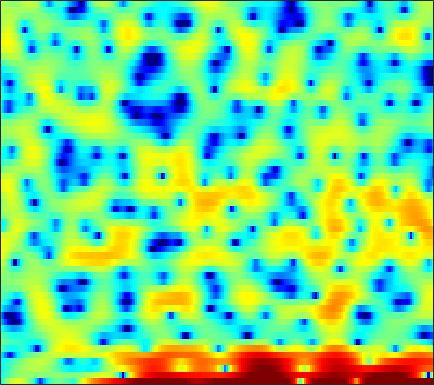

The data file committed next to this chart (first rows):
-4.432, -2.4836, -0.33378, 1.2302, 2.0833, 2.9646, 3.4653, 3.6713, 3.7702, 3.5437, 3.0251, 2.5092, 1.5172, 0.11629, -1.2318, -3.6487, -6.8084, -9.8455, -13.642, -11.913, -8.0739, -5.7434, -3.7174, -2.2949
-4.571, -3.932, -3.049, -2.17, -1.557, -0.8284, -0.2305, 0.1427, 0.5268, 0.7858, 0.9183, 0.957, 0.9263, 0.83, 0.7326, 0.5941, 0.4595, 0.3747, 0.304, 0.2691, 0.2817, 0.2967, 0.3186, 0.3424
-5.538, -4.696, -3.677, -2.744, -2.119, -1.354, -0.6722, -0.2055, 0.3364, 0.8032, 1.188, 1.43, 1.671, 1.849, 1.935, 1.992, 1.985, 1.928, 1.805, 1.623, 1.353, 1.095, 0.6801, 0.1707
-5.084, -4.678, -4.164, -3.639, -3.219, -2.655, -2.036, -1.551, -0.8916, -0.2536, 0.3514, 0.7736, 1.27, 1.695, 1.958, 2.245, 2.45, 2.542, 2.577, 2.522, 2.339, 2.127, 1.72, 1.133
-5.805, -7.315, -10.03, -13.67, -15.85, -13.82, -9.987, -7.707, -5.462, -3.889, -2.745, -2.118, -1.498, -1.08, -0.8342, -0.52, -0.1789, 0.1224, 0.5914, 1.125, 1.659, 2.034, 2.465, 2.797
-1.663, -2.507, -3.595, -4.464, -4.851, -4.955, -4.703, -4.382, -3.929, -3.658, -3.649, -3.875, -4.566, -5.849, -7.323, -10.35, -15.12, -16.46, -10.93, -6.331, -3.166, -1.375, 0.4812, 1.935
-0.2592, -0.7097, -1.274, -1.759, -2.059, -2.378, -2.628, -2.777, -2.954, -3.152, -3.376, -3.581, -3.928, -4.371, -4.719, -5.122, -5.265, -5.07, -4.338, -3.203, -1.902, -0.9228, 0.2892, 1.363
-1.599, -2.121, -2.766, -3.332, -3.682, -4.034, -4.241, -4.309, -4.273, -4.132, -3.897, -3.693, -3.366, -3.001, -2.703, -2.27, -1.792, -1.399, -0.8308, -0.2241, 0.4028, 0.8671, 1.469, 2.024
-4.21, -5.148, -6.376, -7.519, -8.263, -8.968, -9.205, -9.063, -8.443, -7.466, -6.296, -5.385, -4.19, -3.055, -2.266, -1.305, -0.4256, 0.1603, 0.8622, 1.466, 1.984, 2.312, 2.672, 2.946
-7.731, -9.63, -12.34, -15.17, -17.34, -20.62, -24.91, -25.24, -19.11, -13.92, -10.06, -7.751, -5.2, -3.109, -1.79, -0.3147, 0.8914, 1.639, 2.438, 3.033, 3.438, 3.619, 3.715, 3.646
-9.38, -12.51, -18.24, -28.21, -29.32, -22.53, -19.33, -17.45, -14.51, -11.23, -8.143, -6.065, -3.593, -1.486, -0.1287, 1.396, 2.61, 3.314, 4.019, 4.443, 4.608, 4.548, 4.232, 3.634
-5.282, -6.59, -8.211, -9.57, -10.24, -10.61, -10.42, -9.87, -8.73, -7.153, -5.241, -3.766, -1.843, -0.07591, 1.096, 2.429, 3.475, 4.065, 4.586, 4.807, 4.701, 4.414, 3.736, 2.701
-2.733, -3.482, -4.659, -6.103, -7.473, -9.857, -13.17, -16.1, -15.58, -10.58, -6.495, -4.115, -1.56, 0.4359, 1.638, 2.898, 3.799, 4.25, 4.573, 4.572, 4.271, 3.85, 3.022, 1.922
-1.67, -1.811, -2.251, -2.959, -3.679, -4.784, -5.878, -6.339, -6.01, -4.614, -2.712, -1.322, 0.3559, 1.722, 2.549, 3.379, 3.908, 4.116, 4.13, 3.854, 3.279, 2.659, 1.571, 0.1949
-1.24, -0.9123, -0.6828, -0.6023, -0.6025, -0.6064, -0.5766, -0.4667, -0.1817, 0.2586, 0.811, 1.266, 1.867, 2.392, 2.711, 3.012, 3.13, 3.083, 2.824, 2.311, 1.528, 0.7289, -0.6387, -2.414
-0.3572, -0.1354, 0.07515, 0.208, 0.2897, 0.3805, 0.5026, 0.6157, 0.8121, 1.065, 1.347, 1.564, 1.833, 2.06, 2.179, 2.25, 2.198, 2.063, 1.745, 1.246, 0.5515, -0.1048, -1.18, -2.496
0.5992, 0.5027, 0.3275, 0.1228, -0.02906, -0.1825, -0.2332, -0.1965, -0.0389, 0.2202, 0.5415, 0.7985, 1.111, 1.371, 1.512, 1.603, 1.588, 1.503, 1.288, 0.9705, 0.5576, 0.1849, -0.3725, -0.9917
1.552, 1.047, 0.1891, -0.8417, -1.677, -2.726, -3.395, -3.454, -2.946, -2.056, -1.096, -0.4444, 0.2735, 0.7897, 1.051, 1.25, 1.282, 1.222, 1.054, 0.8194, 0.5624, 0.3856, 0.1795, 0.04393
3.133, 2.337, 0.8465, -1.321, -3.606, -8.35, -19.65, -19.33, -8.885, -4.625, -2.168, -0.9575, 0.1336, 0.7611, 0.9992, 1.06, 0.872, 0.5912, 0.0675, -0.5489, -1.15, -1.468, -1.57, -1.234
4.502, 3.944, 2.927, 1.646, 0.5556, -0.8841, -1.949, -2.231, -1.945, -1.29, -0.6358, -0.2633, 0.009893, 0.04138, -0.09703, -0.5089, -1.177, -1.893, -3.205, -5.11, -7.89, -10.76, -13.61, -10.08
4.678, 4.376, 3.865, 3.26, 2.765, 2.113, 1.479, 1.048, 0.5241, 0.0008655, -0.5674, -1.05, -1.77, -2.549, -3.146, -3.895, -4.618, -5.176, -6.012, -7.089, -8.419, -9.374, -9.718, -8.284
4.632, 4.394, 4.074, 3.715, 3.421, 2.978, 2.456, 1.966, 1.173, 0.1616, -1.131, -2.337, -4.297, -6.675, -8.521, -10.22, -10.08, -9.172, -7.918, -6.934, -6.2, -5.719, -5.063, -4.272
3.478, 3.242, 3.145, 3.246, 3.352, 3.405, 3.294, 3.051, 2.464, 1.529, 0.1768, -1.17, -3.557, -6.905, -10.14, -13.98, -11.98, -9.397, -6.909, -5.348, -4.4, -3.951, -3.579, -3.311
-3.798, -4.314, -2.249, 0.2342, 1.663, 2.992, 3.735, 4.006, 4.004, 3.653, 2.979, 2.311, 1.27, 0.1809, -0.589, -1.347, -1.71, -1.788, -1.782, -1.869, -2.189, -2.664, -3.699, -5.306
-4.851, -5.223, -3.292, -0.8548, 0.6023, 2.029, 2.928, 3.315, 3.531, 3.449, 3.137, 2.789, 2.223, 1.627, 1.183, 0.6577, 0.1932, -0.1094, -0.5339, -1.022, -1.7, -2.42, -3.771, -5.726
0.4091, 0.4282, 0.7295, 1.227, 1.619, 2.054, 2.35, 2.422, 2.323, 2.012, 1.516, 1.047, 0.3457, -0.3806, -0.8479, -1.365, -1.69, -1.815, -1.871, -1.891, -1.947, -2.027, -2.239, -2.474
0.882, 1.283, 1.803, 2.212, 2.436, 2.579, 2.502, 2.302, 1.804, 1.048, 0.01135, -0.9497, -2.462, -4.167, -5.431, -6.591, -6.582, -5.908, -4.63, -3.425, -2.436, -1.846, -1.219, -0.7462
-0.1689, 1.024, 2.134, 2.822, 3.098, 3.182, 2.936, 2.557, 1.788, 0.6931, -0.7421, -2.096, -4.415, -7.751, -11.45, -20.73, -16.58, -10.9, -6.724, -4.12, -2.373, -1.448, -0.5575, 0.02829
0.8521, 1.976, 3.008, 3.57, 3.716, 3.581, 3.095, 2.512, 1.474, 0.1955, -1.259, -2.378, -3.753, -4.895, -5.519, -5.813, -5.352, -4.596, -3.347, -2.121, -1.145, -0.6445, -0.2704, -0.2225
3.651, 4.053, 4.413, 4.518, 4.392, 3.906, 3.054, 2.112, 0.4551, -1.694, -4.352, -6.381, -7.966, -7.191, -5.954, -4.235, -2.813, -1.935, -1.017, -0.3872, -0.07107, -0.03858, -0.3107, -1.027
4.263, 4.439, 4.539, 4.451, 4.234, 3.697, 2.812, 1.886, 0.1869, -2.208, -5.545, -8.768, -11.52, -8.539, -5.938, -3.381, -1.676, -0.7996, -0.03901, 0.2886, 0.2392, -0.0316, -0.7174, -1.764
2.367, 2.618, 2.85, 2.933, 2.89, 2.692, 2.305, 1.91, 1.216, 0.4124, -0.3809, -0.8524, -1.174, -1.051, -0.7441, -0.2263, 0.2389, 0.4631, 0.5586, 0.3989, -0.03328, -0.5563, -1.501, -2.686
-0.7086, -0.2031, 0.3513, 0.7666, 0.9971, 1.231, 1.394, 1.491, 1.588, 1.659, 1.721, 1.772, 1.842, 1.924, 1.985, 2.013, 1.942, 1.788, 1.405, 0.8071, -0.03411, -0.8461, -2.159, -3.778
-4.05, -3.235, -2.53, -2.059, -1.762, -1.318, -0.6872, -0.1386, 0.6961, 1.506, 2.214, 2.66, 3.126, 3.43, 3.545, 3.531, 3.33, 3.043, 2.468, 1.639, 0.5303, -0.4879, -2.151, -4.229
-5.174, -4.904, -5.24, -6.321, -7.399, -8.091, -6.521, -4.463, -1.845, 0.2496, 1.837, 2.737, 3.608, 4.154, 4.366, 4.421, 4.22, 3.911, 3.292, 2.431, 1.314, 0.3013, -1.305, -3.231
-3.262, -3.696, -4.851, -6.956, -9.337, -12.09, -9.191, -5.877, -2.41, 0.06147, 1.815, 2.772, 3.664, 4.186, 4.371, 4.373, 4.116, 3.768, 3.115, 2.269, 1.248, 0.3567, -0.9666, -2.459
-0.8649, -1.05, -1.378, -1.705, -1.864, -1.759, -1.207, -0.5281, 0.509, 1.534, 2.398, 2.897, 3.345, 3.53, 3.503, 3.24, 2.748, 2.24, 1.408, 0.4503, -0.5681, -1.33, -2.333, -3.297
0.4951, 0.5791, 0.6716, 0.7796, 0.903, 1.124, 1.431, 1.712, 2.108, 2.474, 2.761, 2.89, 2.911, 2.729, 2.432, 1.806, 0.9005, 0.02892, -1.377, -2.987, -4.587, -5.529, -6.153, -6.099
0.7679, 0.9611, 1.183, 1.386, 1.545, 1.772, 2.022, 2.2, 2.435, 2.618, 2.714, 2.709, 2.561, 2.217, 1.803, 1.002, -0.1688, -1.353, -3.49, -6.626, -11.75, -19.1, -18.84, -10.89
-0.2158, -0.1263, -0.03131, 0.09682, 0.2258, 0.474, 0.7783, 1.016, 1.329, 1.597, 1.781, 1.847, 1.82, 1.639, 1.387, 0.8737, 0.1162, -0.6339, -1.886, -3.403, -4.949, -5.755, -5.792, -4.713
-2.603, -3.033, -3.567, -3.832, -3.77, -3.334, -2.657, -2.082, -1.387, -0.8128, -0.3623, -0.1134, 0.1325, 0.2975, 0.3762, 0.4056, 0.378, 0.3043, 0.1467, -0.02879, -0.1495, -0.1662, -0.01927, 0.3136
-5.537, -7.37, -10.55, -13.65, -13.42, -10.4, -7.605, -6.063, -4.619, -3.708, -3.179, -2.929, -2.657, -2.285, -1.878, -1.168, -0.3744, 0.2098, 0.9005, 1.468, 1.912, 2.177, 2.464, 2.698
-5.135, -7.052, -10.13, -12.8, -12.79, -10.5, -8.162, -6.876, -5.775, -5.38, -5.737, -6.474, -7.918, -8.671, -7.606, -4.772, -2.084, -0.4474, 1.233, 2.417, 3.2, 3.581, 3.843, 3.879
-2.704, -3.796, -5.107, -6.058, -6.333, -6.19, -5.606, -5.085, -4.562, -4.498, -5.123, -6.253, -8.908, -11.39, -9.406, -4.708, -1.155, 0.7665, 2.597, 3.78, 4.427, 4.604, 4.473, 3.956
-3.367, -4.756, -6.897, -9.034, -9.951, -9.234, -7.192, -5.66, -3.978, -2.78, -1.992, -1.597, -1.13, -0.5074, 0.162, 1.324, 2.544, 3.37, 4.236, 4.747, 4.855, 4.631, 3.899, 2.582
-5.683, -7.074, -9.818, -14.15, -17.59, -14.31, -9.316, -6.654, -4.113, -2.274, -0.9119, -0.08977, 0.8315, 1.622, 2.174, 2.838, 3.422, 3.773, 4.082, 4.155, 3.944, 3.574, 2.741, 1.469
-6.466, -6.51, -6.715, -6.83, -6.696, -6.019, -4.899, -3.921, -2.637, -1.482, -0.4905, 0.1522, 0.8825, 1.498, 1.897, 2.335, 2.677, 2.859, 2.983, 2.956, 2.755, 2.488, 1.967, 1.277
-5.965, -5.141, -4.306, -3.641, -3.193, -2.597, -1.996, -1.555, -0.9769, -0.4484, 0.01981, 0.3248, 0.6846, 1.002, 1.205, 1.458, 1.66, 1.778, 1.88, 1.902, 1.831, 1.705, 1.455, 1.116
-3.303, -2.461, -1.564, -0.8881, -0.4933, -0.09183, 0.1888, 0.3205, 0.4162, 0.4123, 0.3401, 0.2523, 0.1404, 0.06252, 0.04967, 0.1347, 0.3033, 0.4663, 0.6908, 0.8663, 0.9752, 0.9885, 0.9246, 0.7658
0.4653, 0.9945, 1.56, 1.959, 2.146, 2.228, 2.123, 1.927, 1.485, 0.8547, 0.02947, -0.6833, -1.688, -2.554, -2.936, -2.944, -2.406, -1.846, -1.099, -0.5064, -0.1362, 0.01115, 0.0448, -0.05548
3.274, 3.619, 3.953, 4.111, 4.097, 3.887, 3.436, 2.929, 1.995, 0.7313, -0.9581, -2.602, -5.59, -9.979, -13.94, -12.6, -7.88, -5.443, -3.343, -2.124, -1.591, -1.529, -1.806, -2.313
4.052, 4.425, 4.751, 4.834, 4.72, 4.327, 3.651, 2.946, 1.782, 0.3484, -1.329, -2.753, -4.906, -7.166, -8.321, -7.987, -6.054, -4.605, -3.173, -2.443, -2.415, -2.922, -4.374, -6.967
3.142, 3.818, 4.385, 4.559, 4.431, 3.899, 2.965, 2.011, 0.4504, -1.304, -2.936, -3.815, -4.289, -4.123, -3.714, -2.973, -2.146, -1.588, -1.043, -0.8774, -1.179, -1.783, -3.159, -5.265
1.597, 2.644, 3.483, 3.778, 3.664, 3.051, 1.866, 0.5494, -1.985, -5.867, -12.38, -17.57, -10.71, -6.039, -3.906, -1.962, -0.6953, -0.02886, 0.5284, 0.7575, 0.6558, 0.4167, -0.07868, -0.648
1.067, 1.851, 2.53, 2.789, 2.716, 2.273, 1.41, 0.4718, -1.159, -3.12, -4.951, -5.587, -4.91, -3.373, -2.228, -0.9698, -0.05271, 0.4182, 0.8001, 0.9475, 0.9053, 0.7729, 0.5004, 0.1643
1.23, 1.624, 1.986, 2.14, 2.117, 1.915, 1.544, 1.181, 0.6298, 0.1004, -0.2959, -0.4464, -0.4188, -0.2115, -0.005269, 0.2521, 0.423, 0.455, 0.3703, 0.1513, -0.1405, -0.4017, -0.7687, -1.157
1.481, 1.673, 1.793, 1.796, 1.745, 1.628, 1.508, 1.435, 1.372, 1.346, 1.364, 1.397, 1.427, 1.425, 1.373, 1.193, 0.838, 0.4521, -0.2334, -1.084, -2.014, -2.646, -3.256, -3.529
1.922, 1.853, 1.566, 1.131, 0.7894, 0.4436, 0.3524, 0.4878, 0.8952, 1.427, 1.951, 2.283, 2.592, 2.716, 2.662, 2.355, 1.722, 0.998, -0.3915, -2.386, -5.178, -7.747, -10.19, -8.64
